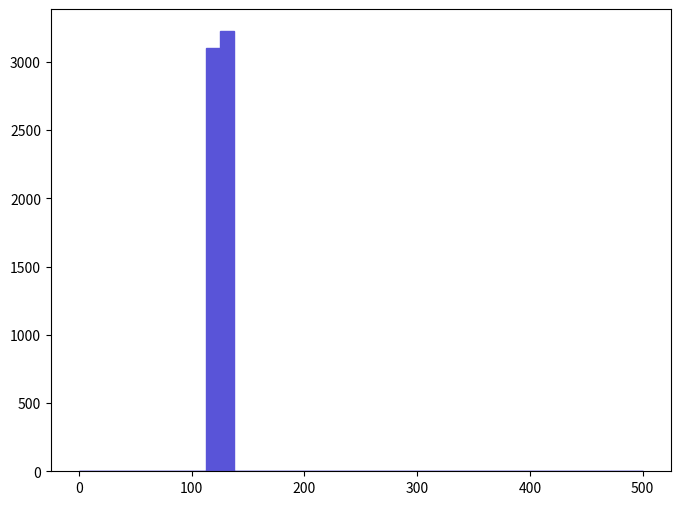

This figure's Python source: (Note: this script raises an exception after producing the figure.)
def selection_2():

    # Library import
    import numpy
    import matplotlib
    import matplotlib.pyplot   as plt
    import matplotlib.gridspec as gridspec

    # Library version
    matplotlib_version = matplotlib.__version__
    numpy_version      = numpy.__version__

    # Histo binning
    xBinning = numpy.linspace(0.0,500.0,41,endpoint=True)

    # Creating data sequence: middle of each bin
    xData = numpy.array([6.25,18.75,31.25,43.75,56.25,68.75,81.25,93.75,106.25,118.75,131.25,143.75,156.25,168.75,181.25,193.75,206.25,218.75,231.25,243.75,256.25,268.75,281.25,293.75,306.25,318.75,331.25,343.75,356.25,368.75,381.25,393.75,406.25,418.75,431.25,443.75,456.25,468.75,481.25,493.75])

    # Creating weights for histo: y3_SQRTS_0
    y3_SQRTS_0_weights = numpy.array([0.0,0.0,0.0,0.0,0.0,0.0,0.0,0.0,0.0,3099.1955099,3224.4024901,0.0,0.0,0.0,0.0,0.0,0.0,0.0,0.0,0.0,0.0,0.0,0.0,0.0,0.0,0.0,0.0,0.0,0.0,0.0,0.0,0.0,0.0,0.0,0.0,0.0,0.0,0.0,0.0,0.0])

    # Creating a new Canvas
    fig   = plt.figure(figsize=(8,6),dpi=80)
    frame = gridspec.GridSpec(1,1)
    pad   = fig.add_subplot(frame[0])

    # Creating a new Stack
    pad.hist(x=xData, bins=xBinning, weights=y3_SQRTS_0_weights,\
             label="$unweighted\_events$", histtype="stepfilled", rwidth=1.0,\
             color="#5954d8", edgecolor="#5954d8", linewidth=1, linestyle="solid",\
             bottom=None, cumulative=False, normed=False, align="mid", orientation="vertical")


    # Axis
    plt.rc('text',usetex=False)
    plt.xlabel(r"$\sqrt{\hat{s}}$ $(GeV)$ ",\
               fontsize=16,color="black")
    plt.ylabel(r"$\mathrm{Events}$ $(\mathcal{L}_{\mathrm{int}} = 10\ \mathrm{fb}^{-1})$ ",\
               fontsize=16,color="black")

    # Boundary of y-axis
    ymax=(y3_SQRTS_0_weights).max()*1.1
    #ymin=0 # linear scale
    ymin=min([x for x in (y3_SQRTS_0_weights) if x])/100. # log scale
    plt.gca().set_ylim(ymin,ymax)

    # Log/Linear scale for X-axis
    plt.gca().set_xscale("linear")
    #plt.gca().set_xscale("log",nonposx="clip")

    # Log/Linear scale for Y-axis
    #plt.gca().set_yscale("linear")
    plt.gca().set_yscale("log",nonposy="clip")

    # Saving the image
    plt.savefig('../../HTML/MadAnalysis5job_0/selection_2.png')
    plt.savefig('../../PDF/MadAnalysis5job_0/selection_2.png')
    plt.savefig('../../DVI/MadAnalysis5job_0/selection_2.eps')

# Running!
if __name__ == '__main__':
    selection_2()
